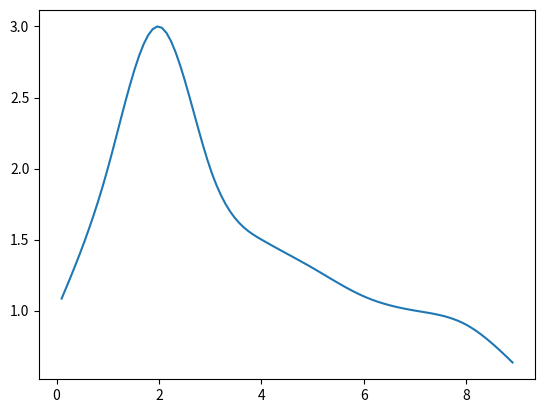

Write the Python code that produced this figure.
import numpy as np

if __name__=='__main__':
    def create_interp(x, y):
        n_piece = len(x) - 1
        n_coef = n_piece * 4

        # try to determine w by solving linear equation A*w = b
        A = np.zeros((n_coef, n_coef))
        b = np.zeros(n_coef)

        zeros = np.zeros(len(x))
        ones = np.ones(len(x))
        xx = x**2
        xxx = x**3

        phi = np.vstack([ones, x, xx, xxx]).T
        phi_d = np.vstack([zeros, ones, 2 * x, 3 * xx]).T
        phi_dd = np.vstack([zeros, zeros, 2 * ones, 6 * x]).T

        idx = 0

        # 0-th order condition 
        for i in range(n_piece):
            # left
            A[idx, 4*i:4*(i+1)] = phi[i, :]
            b[idx] = y[i]
            idx += 1

            # right
            A[idx, 4*i:4*(i+1)] = phi[i+1, :]
            b[idx] = y[i+1]
            idx += 1

        # 1-st order condition
        for i in range(n_piece-1):
            A[idx, 4*i:4*(i+1)] = phi_d[i+1, :]
            A[idx, 4*(i+1):4*(i+2)] = -phi_d[i+1, :]
            idx += 1

        # 2-nd order condition
        for i in range(n_piece-1):
            A[idx, 4*i:4*(i+1)] = phi_dd[i+1, :]
            A[idx, 4*(i+1):4*(i+2)] = -phi_dd[i+1, :]
            idx += 1

        # natural spline condition for start
        A[idx, 0:4] = phi_dd[0, :]
        idx += 1

        # natural spline condition for end
        A[idx, -4:] = phi_dd[n_piece, :]
        idx += 1

        w = np.linalg.solve(A, b)

        def interp(a):
            i = min(np.where(a < x))[0] - 1
            return np.dot(w[i * 4: (i+1) * 4], np.array([1, a, a**2, a**3]))
        return interp

    x = np.array([0, 1, 2, 3, 4, 5, 6, 7, 8, 9])
    y = np.array([1, 2, 3, 2, 1.5, 1.3, 1.1, 1.0, 0.9, 0.6])
    itp = create_interp(x, y)
    y = itp(2.0)

    xs = np.linspace(0.1, 8.9, 100)
    ys = [itp(x) for x in xs]

    import matplotlib.pyplot as plt
    plt.plot(xs, ys)
    plt.show()





